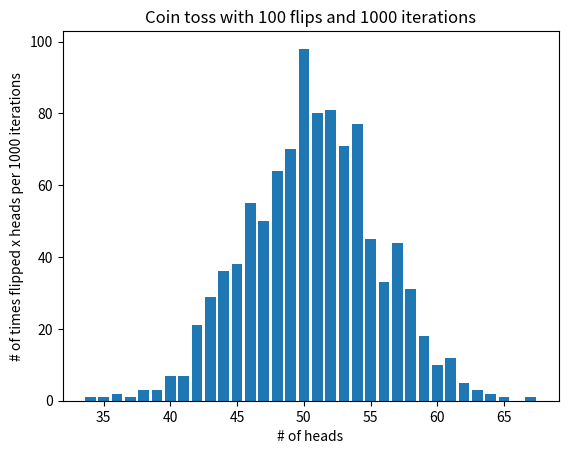

This chart was generated by the following Python code:
import random
from collections import Counter
import matplotlib.pyplot as plt
import argparse


def coin_toss(flips):
    """Return a list of 1s and 0s which correspond to coin tosses.
    Arguments:
    flips -- How many flips in total
    Returns:
    A list of [flips] coin toss results
    """
    return [x for x in [random.randint(0, 1) for x in range(flips+1)]]


def parse_arguments():
    """Parse command line arguments.
    Returns:
    flips -- The number of flips in one iteration
    iterations -- How many total iterations
    """
    parser = argparse.ArgumentParser(
        formatter_class=argparse.ArgumentDefaultsHelpFormatter)
    parser.add_argument('-f', '--flips', type=int, help='number of flips',
                        default='100')
    parser.add_argument('-i', '--iterations', type=int,
                        help='number of iterations', default='1000')
    args = vars(parser.parse_args())
    flips = args['flips']
    iterations = args['iterations']
    return flips, iterations


def main():
    # Parse command line arguments
    flips, iterations = parse_arguments()
    print('Calculating distribution with {} flips and {} iterations'
          .format(flips, iterations))
    # List of sums of heads with [flips] flips, one sum for each iteration
    sums = [sum([x == 1 for x in coin_toss(flips)]) for x in range(iterations)]
    # Calculate the distribution of heads (or tails, makes no difference)
    dist = Counter(sums)

    # Plot results
    plt.bar(dist.keys(), dist.values())
    plt.xlabel('# of heads')
    plt.ylabel('# of times flipped x heads per {} iterations'
               .format(iterations))
    plt.title('Coin toss with {} flips and {} iterations'
              .format(flips, iterations))
    plt.show()


if __name__ == '__main__':
    main()
